Image classification data set "dataset_cleaned" (Diogo-Rodriigues/AP_Modulo2 on GitHub). Class labels (4): biliary leaks, lithiasis, normal, stricture.

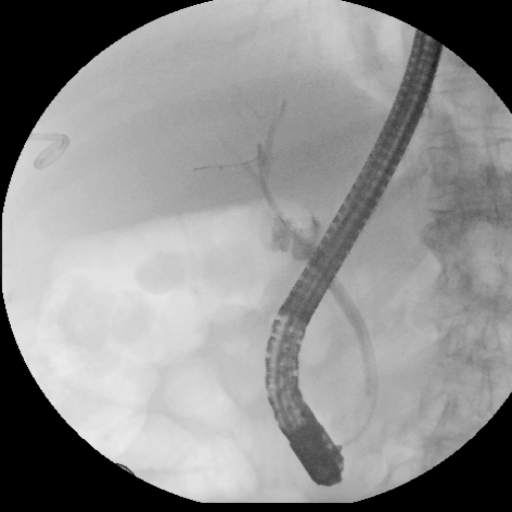
Label: biliary leaks

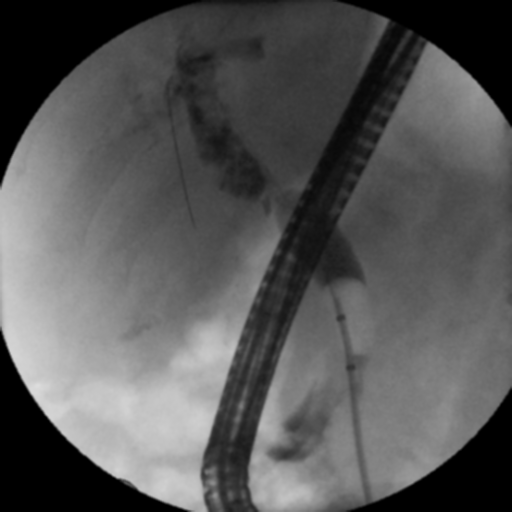
Label: stricture

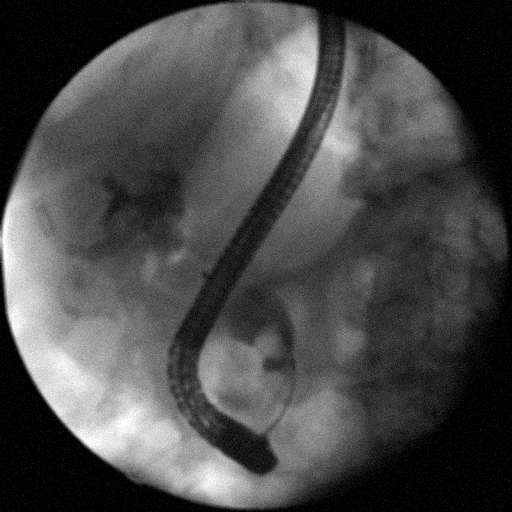
Label: lithiasis

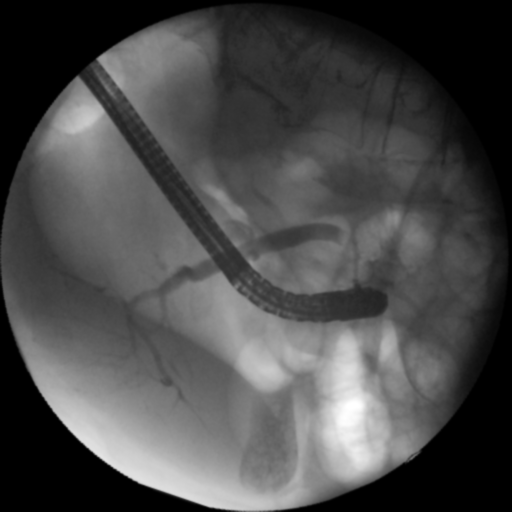
Label: normal

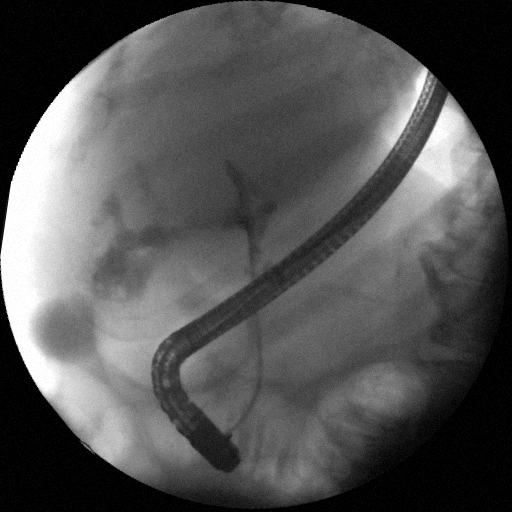
Label: biliary leaks

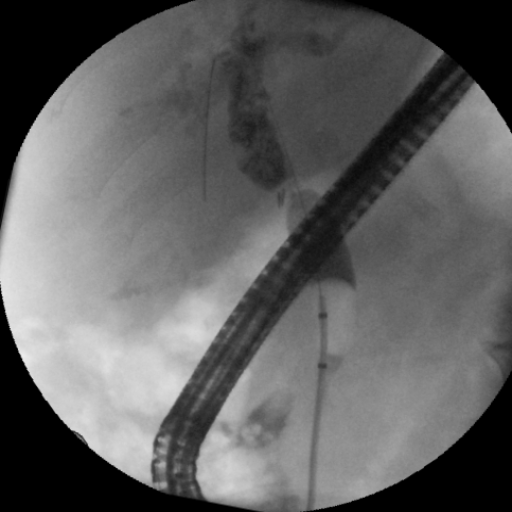
Label: stricture
